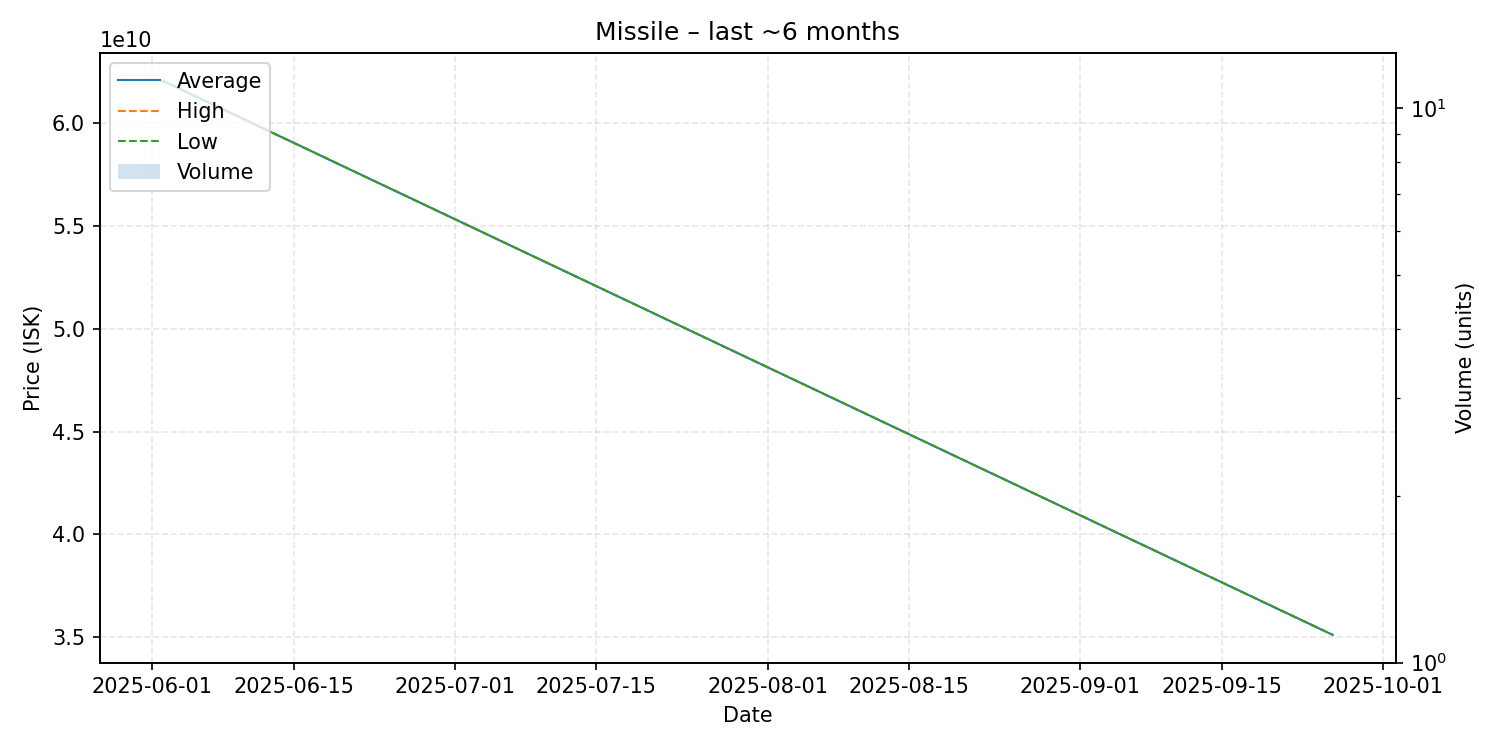

Values plotted in this chart, from the file beside it:
date, average, highest, lowest, order_count, volume
2025-06-02, 62080000000, 62080000000, 62080000000, 1, 1
2025-09-26, 35100000000, 35100000000, 35100000000, 1, 1
